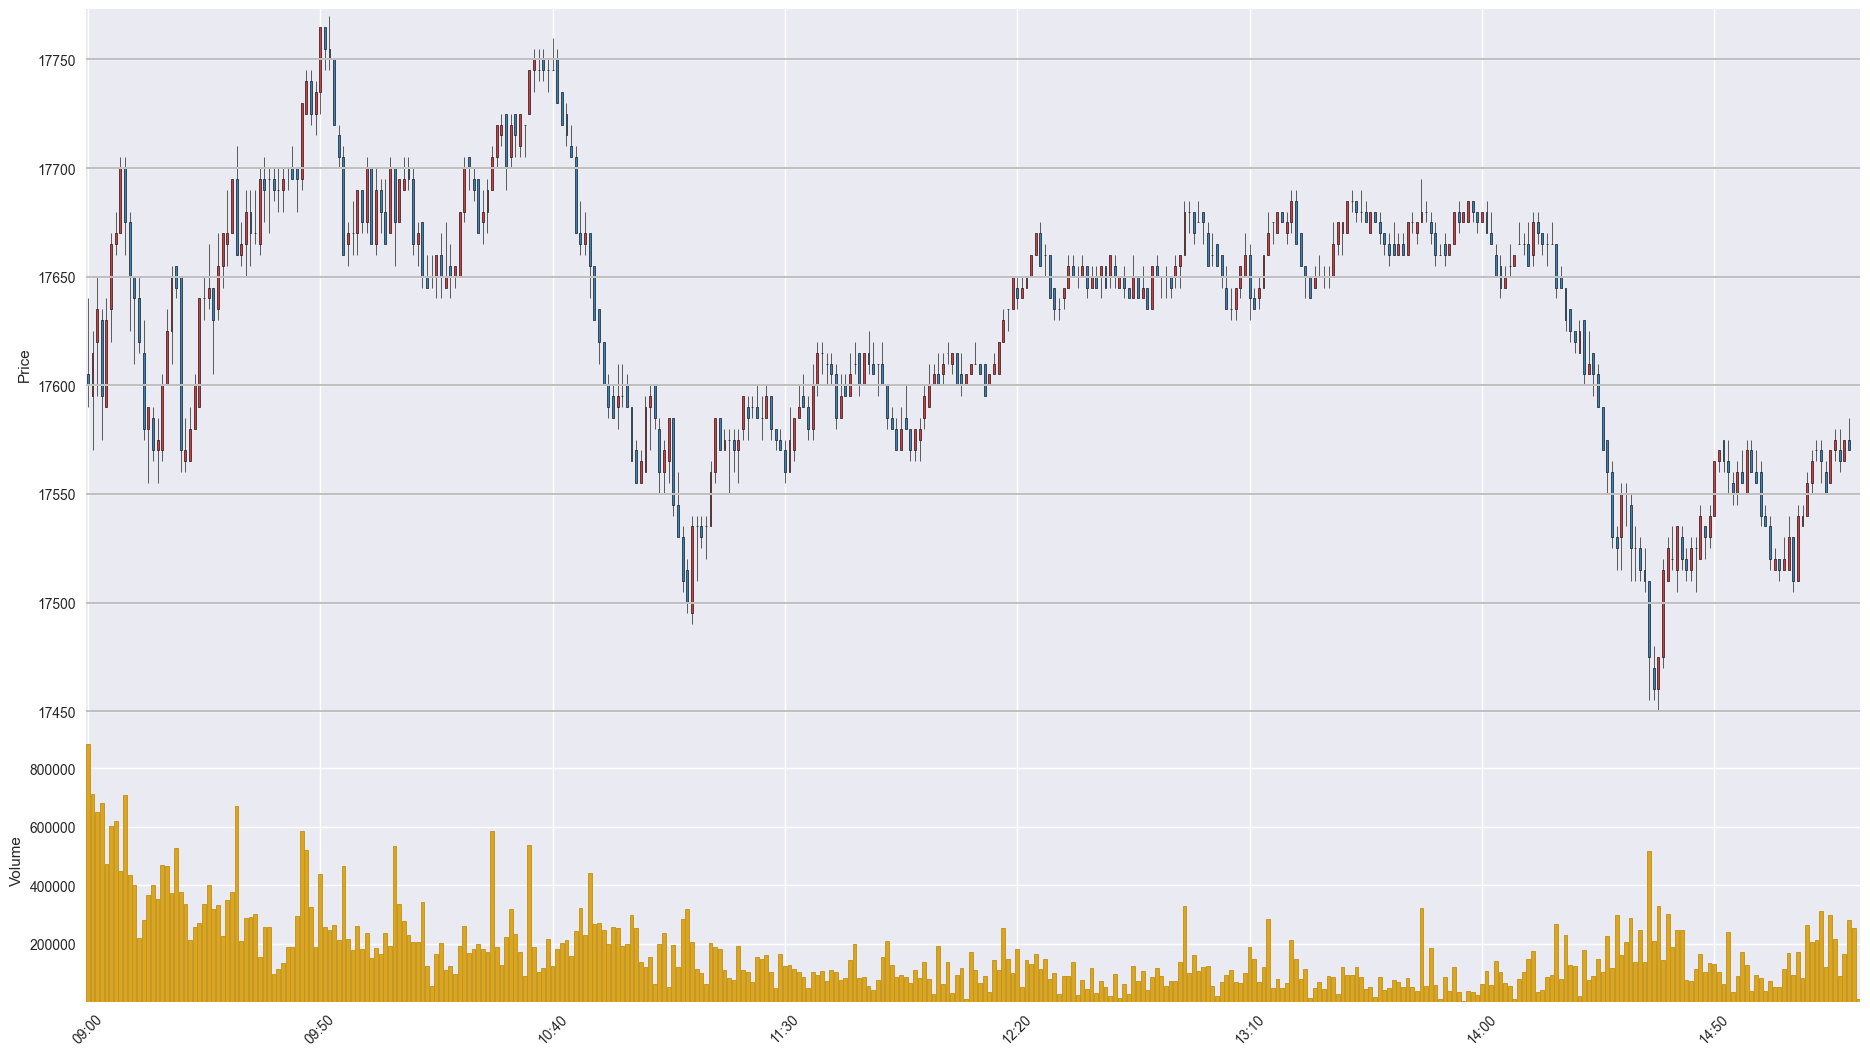

Source data for this figure (header and first rows):
Time, Open, High, Low, Close, Volume
202011170900, 17605, 17640, 17590, 17600, 884158
202011170901, 17595, 17625, 17570, 17615, 713586
202011170902, 17620, 17650, 17595, 17635, 651663
202011170903, 17630, 17635, 17575, 17595, 681802
202011170904, 17590, 17640, 17590, 17630, 473405
202011170905, 17635, 17670, 17620, 17665, 603031
202011170906, 17665, 17680, 17660, 17670, 619067
202011170907, 17670, 17705, 17670, 17700, 448884
202011170908, 17700, 17705, 17660, 17675, 710249
202011170909, 17675, 17680, 17625, 17650, 435811
202011170910, 17650, 17650, 17610, 17640, 401945
202011170911, 17640, 17650, 17615, 17620, 217615
202011170912, 17615, 17630, 17575, 17580, 280155
202011170913, 17580, 17590, 17555, 17590, 368020
202011170914, 17585, 17590, 17565, 17570, 398922
202011170915, 17570, 17585, 17555, 17575, 353224
202011170916, 17570, 17605, 17565, 17600, 467573
202011170917, 17600, 17635, 17600, 17625, 466249
202011170918, 17625, 17655, 17610, 17650, 373625
202011170919, 17655, 17655, 17640, 17645, 527845
202011170920, 17650, 17650, 17560, 17570, 378197
202011170921, 17565, 17585, 17560, 17570, 337085
202011170922, 17565, 17590, 17565, 17580, 211883
202011170923, 17580, 17605, 17580, 17600, 256336
202011170924, 17590, 17640, 17590, 17640, 272016
202011170925, 17640, 17650, 17630, 17640, 334870
202011170926, 17640, 17665, 17635, 17645, 399026
202011170927, 17645, 17645, 17605, 17630, 319078
202011170928, 17635, 17670, 17630, 17655, 332553
202011170929, 17655, 17670, 17645, 17670, 226689
202011170930, 17665, 17690, 17655, 17670, 348402
202011170931, 17670, 17695, 17670, 17695, 375642
202011170932, 17695, 17710, 17660, 17660, 670401
202011170933, 17660, 17675, 17655, 17665, 209433
202011170934, 17665, 17690, 17650, 17680, 288849
202011170935, 17680, 17690, 17655, 17670, 292628
202011170936, 17670, 17690, 17665, 17670, 302902
202011170937, 17665, 17700, 17660, 17695, 152828
202011170938, 17695, 17705, 17675, 17690, 256546
202011170939, 17695, 17700, 17670, 17695, 256538
202011170940, 17695, 17700, 17685, 17690, 95050
202011170941, 17690, 17700, 17680, 17690, 112133
202011170942, 17690, 17700, 17680, 17695, 133190
202011170943, 17700, 17700, 17690, 17700, 187844
202011170944, 17700, 17710, 17695, 17695, 187543
202011170945, 17700, 17700, 17680, 17695, 293048
202011170946, 17695, 17730, 17690, 17730, 585388
202011170947, 17725, 17745, 17725, 17740, 519533
202011170948, 17740, 17745, 17720, 17725, 324235
202011170949, 17725, 17740, 17715, 17735, 186652
202011170950, 17735, 17765, 17725, 17765, 438013
202011170951, 17765, 17765, 17745, 17755, 255899
202011170952, 17755, 17770, 17745, 17750, 244965
202011170953, 17750, 17750, 17720, 17720, 264316
202011170954, 17715, 17720, 17700, 17705, 211263
202011170955, 17705, 17710, 17660, 17660, 465313
202011170956, 17665, 17675, 17655, 17670, 216513
202011170957, 17670, 17685, 17660, 17670, 179330
202011170958, 17670, 17690, 17660, 17690, 260813
202011170959, 17690, 17690, 17670, 17675, 180747
... 322 more rows
